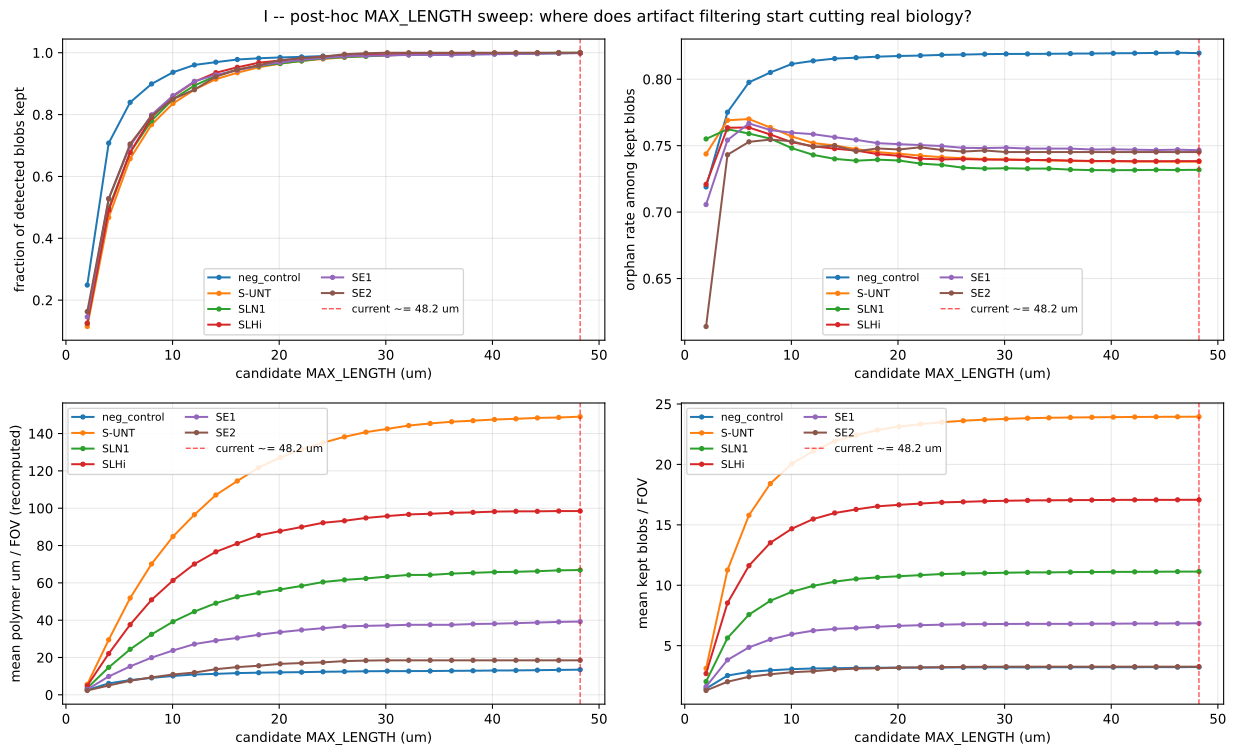

Values plotted in this chart, from the file beside it:
threshold_um, group, kept_frac, orphan_rate, mean_total_um_per_fov, mean_n_kept_per_fov
2.0, neg_control, 0.2488, 0.7189, 2.61, 1.457
2.0, S-UNT, 0.1147, 0.7438, 5.597, 3.116
2.0, SLN1, 0.1248, 0.7551, 3.652, 2.031
2.0, SLHi, 0.1251, 0.7209, 4.864, 2.695
2.0, SE1, 0.1458, 0.7057, 2.903, 1.616
2.0, SE2, 0.1629, 0.6139, 2.333, 1.295
4.01, neg_control, 0.7078, 0.7752, 6.112, 2.53
4.01, S-UNT, 0.4673, 0.7691, 29.5, 11.26
4.01, SLN1, 0.4973, 0.7624, 14.7, 5.636
4.01, SLHi, 0.4907, 0.7635, 22.08, 8.532
4.01, SE1, 0.5283, 0.7542, 9.84, 3.825
4.01, SE2, 0.5274, 0.7431, 5.008, 2.019
6.02, neg_control, 0.8395, 0.7977, 7.906, 2.829
6.02, S-UNT, 0.6574, 0.77, 51.84, 15.79
6.02, SLN1, 0.6776, 0.7591, 24.39, 7.57
6.02, SLHi, 0.6778, 0.7636, 37.6, 11.62
6.02, SE1, 0.6984, 0.7667, 15.24, 4.862
6.02, SE2, 0.7048, 0.7529, 7.522, 2.428
8.03, neg_control, 0.8991, 0.8051, 9.082, 2.963
8.03, S-UNT, 0.7675, 0.7636, 70.14, 18.42
8.03, SLN1, 0.7803, 0.7553, 32.41, 8.718
8.03, SLHi, 0.7913, 0.7584, 50.91, 13.52
8.03, SE1, 0.7991, 0.7617, 19.94, 5.521
8.03, SE2, 0.7952, 0.7546, 9.34, 2.636
10.04, neg_control, 0.9368, 0.8115, 10.1, 3.06
10.04, S-UNT, 0.8359, 0.7569, 84.82, 20.06
10.04, SLN1, 0.8497, 0.7481, 39.2, 9.46
10.04, SLHi, 0.8591, 0.7526, 61.27, 14.68
10.04, SE1, 0.8613, 0.7597, 23.77, 5.951
10.04, SE2, 0.85, 0.7533, 10.9, 2.803
12.05, neg_control, 0.9606, 0.8138, 10.89, 3.115
12.05, S-UNT, 0.8807, 0.7519, 96.52, 21.11
12.05, SLN1, 0.8941, 0.743, 44.61, 9.954
12.05, SLHi, 0.9061, 0.7495, 70.09, 15.48
12.05, SE1, 0.9075, 0.7586, 27.19, 6.246
12.05, SE2, 0.8806, 0.7491, 11.94, 2.889
14.06, neg_control, 0.9695, 0.8155, 11.23, 3.135
14.06, S-UNT, 0.9145, 0.7502, 107.1, 21.92
14.06, SLN1, 0.925, 0.74, 49.1, 10.3
14.06, SLHi, 0.9355, 0.7477, 76.63, 15.98
14.06, SE1, 0.9285, 0.7564, 29.05, 6.39
14.06, SE2, 0.9226, 0.75, 13.73, 3.026
16.07, neg_control, 0.978, 0.8162, 11.65, 3.162
16.07, S-UNT, 0.9353, 0.7474, 114.6, 22.42
16.07, SLN1, 0.9455, 0.7387, 52.51, 10.53
16.07, SLHi, 0.9528, 0.7463, 81.07, 16.28
16.07, SE1, 0.9433, 0.7544, 30.47, 6.468
16.07, SE2, 0.9452, 0.7457, 14.86, 3.101
18.08, neg_control, 0.9821, 0.817, 11.87, 3.175
18.08, S-UNT, 0.953, 0.7451, 121.8, 22.84
18.08, SLN1, 0.9568, 0.7395, 54.65, 10.65
18.08, SLHi, 0.9678, 0.7436, 85.42, 16.53
18.08, SE1, 0.9582, 0.7519, 32.2, 6.57
18.08, SE2, 0.9597, 0.7479, 15.58, 3.132
20.09, neg_control, 0.9848, 0.8175, 12.04, 3.184
20.09, S-UNT, 0.9648, 0.7439, 127.1, 23.13
20.09, SLN1, 0.9653, 0.7388, 56.46, 10.75
20.09, SLHi, 0.9749, 0.7424, 87.74, 16.66
20.09, SE1, 0.9686, 0.7511, 33.57, 6.642
20.09, SE2, 0.9758, 0.7471, 16.59, 3.184
... 84 more rows
